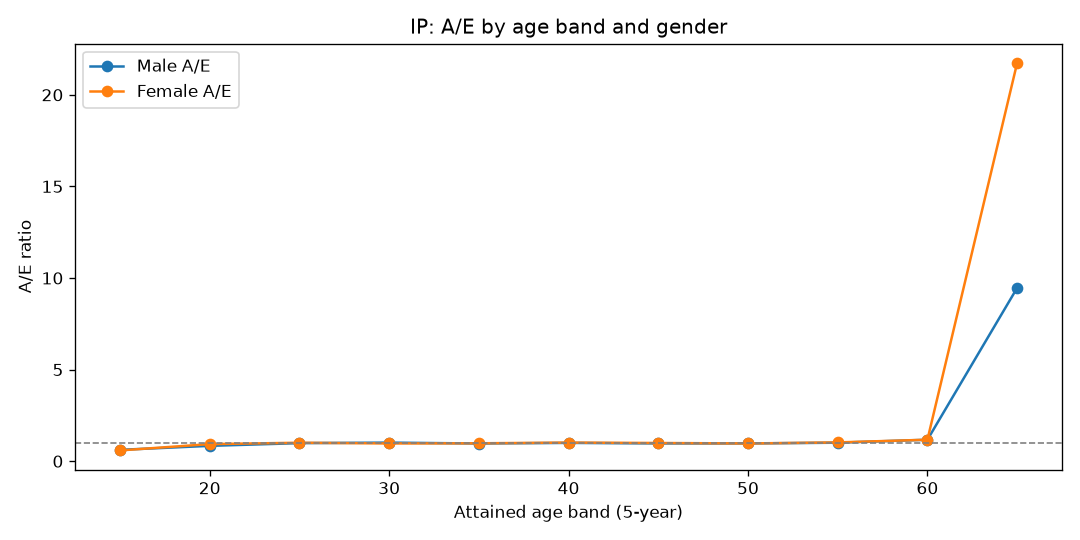

Source data for this figure (header and first rows):
AgeBand, Gender, Actual, Expected, AE
15, Female, 20, 33.95, 0.5891
15, Male, 27, 43.49, 0.6208
20, Female, 201, 215.2, 0.934
20, Male, 225, 268.6, 0.8378
25, Female, 411, 407.4, 1.009
25, Male, 503, 509.6, 0.987
30, Female, 514, 530.8, 0.9684
30, Male, 683, 672.4, 1.016
35, Female, 620, 633.4, 0.9788
35, Male, 802, 830.2, 0.966
40, Female, 812, 799.1, 1.016
40, Male, 1044, 1044, 1
45, Female, 1006, 1011, 0.9948
45, Male, 1251, 1290, 0.9694
50, Female, 1210, 1248, 0.9694
50, Male, 1510, 1557, 0.9696
55, Female, 1253, 1222, 1.026
55, Male, 1525, 1509, 1.011
60, Female, 616, 524.9, 1.174
60, Male, 758, 646.6, 1.172
65, Female, 26, 1.196, 21.74
65, Male, 18, 1.903, 9.459
